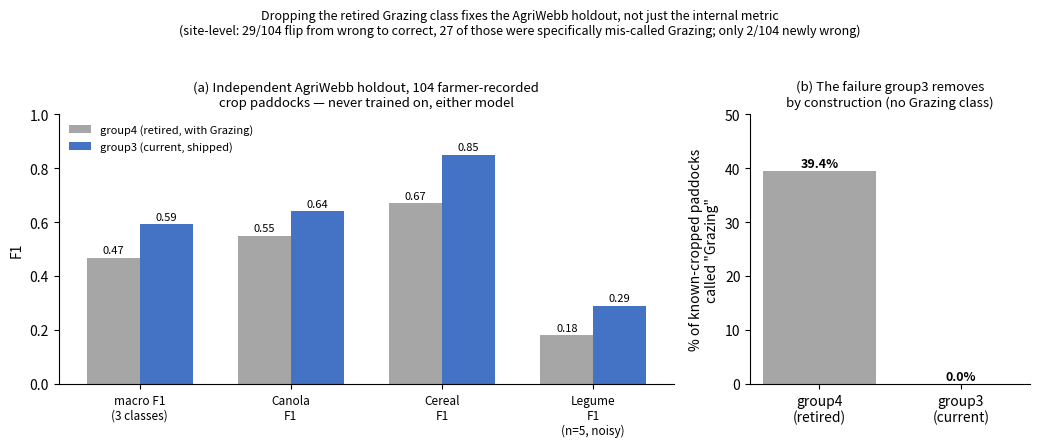

This chart was generated by the following Python code: (Note: this script raises an exception after producing the figure.)
#!/usr/bin/env python3
"""AgriWebb independent holdout: retired group4 (with Grazing) vs current group3.

For the colleague validation-methodology discussion ONLY -- not a manuscript figure (the user
does not want AgriWebb results in the paper). Numbers copied verbatim from
output/HOLDOUT_AGRIWEBB.md (group4, 104 sites) and output/HOLDOUT_AGRIWEBB_group3.md (group3,
same 104 sites, seed 0 -- identical across seeds 0-4).
"""
import os
import matplotlib
matplotlib.use("Agg")
import matplotlib.pyplot as plt
import numpy as np

OUTDIR = "/home/147/cb8590/Projects/paddock-species/output/discussion_figures"
COLORS = {"group4 (retired, with Grazing)": "#a6a6a6", "group3 (current, shipped)": "#4472c4"}

classes = ["macro F1\n(3 classes)", "Canola\nF1", "Cereal\nF1", "Legume\nF1\n(n=5, noisy)"]
group4 = [0.468, 0.55, 0.67, 0.18]
group3 = [0.5917, 0.64, 0.85, 0.29]

fig, axes = plt.subplots(1, 2, figsize=(10.5, 4.3), gridspec_kw={"width_ratios": [2.2, 1]})

ax = axes[0]
x = np.arange(len(classes))
w = 0.35
b1 = ax.bar(x - w / 2, group4, w, label="group4 (retired, with Grazing)", color=COLORS["group4 (retired, with Grazing)"])
b2 = ax.bar(x + w / 2, group3, w, label="group3 (current, shipped)", color=COLORS["group3 (current, shipped)"])
for bars in (b1, b2):
    for bar in bars:
        h = bar.get_height()
        ax.annotate(f"{h:.2f}", (bar.get_x() + bar.get_width() / 2, h), textcoords="offset points",
                    xytext=(0, 3), ha="center", fontsize=8)
ax.set_xticks(x)
ax.set_xticklabels(classes, fontsize=8.5)
ax.set_ylabel("F1")
ax.set_ylim(0, 1.0)
ax.set_title("(a) Independent AgriWebb holdout, 104 farmer-recorded\ncrop paddocks — never trained on, either model", fontsize=9.5)
ax.legend(frameon=False, fontsize=8, loc="upper left")
ax.spines[["top", "right"]].set_visible(False)

ax = axes[1]
pct = [39.4, 0.0]
bars = ax.bar(["group4\n(retired)", "group3\n(current)"], pct,
              color=[COLORS["group4 (retired, with Grazing)"], COLORS["group3 (current, shipped)"]])
for bar, v in zip(bars, pct):
    ax.annotate(f"{v:.1f}%", (bar.get_x() + bar.get_width() / 2, v), textcoords="offset points",
                xytext=(0, 3), ha="center", fontsize=9, fontweight="bold")
ax.set_ylabel("% of known-cropped paddocks\ncalled \"Grazing\"")
ax.set_ylim(0, 50)
ax.set_title("(b) The failure group3 removes\nby construction (no Grazing class)", fontsize=9.5)
ax.spines[["top", "right"]].set_visible(False)

fig.suptitle("Dropping the retired Grazing class fixes the AgriWebb holdout, not just the internal metric\n"
             "(site-level: 29/104 flip from wrong to correct, 27 of those were specifically mis-called Grazing; only 2/104 newly wrong)",
             fontsize=9, y=1.03)
fig.tight_layout()
os.makedirs(OUTDIR, exist_ok=True)
for ext in ("png", "pdf"):
    fig.savefig(os.path.join(OUTDIR, f"agriwebb_group3_vs_group4.{ext}"), dpi=300, bbox_inches="tight")
plt.close(fig)
print("-> agriwebb_group3_vs_group4.png/.pdf")
